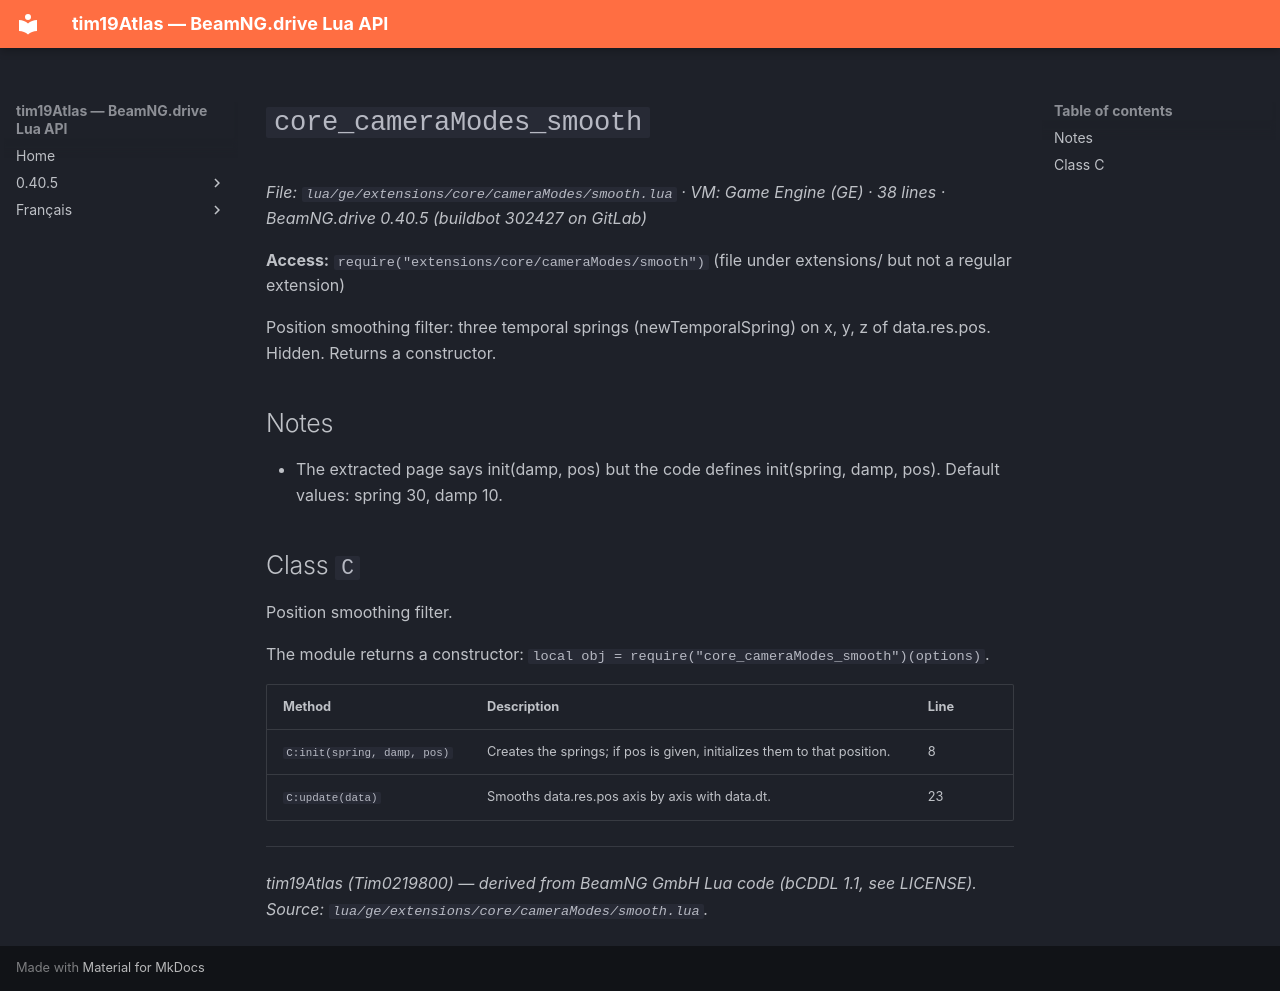

repository: Tim0219800/beamng-lua-atlas · page: 0.40.5/ge/extensions/core/cameraModes/smooth.html · generator: mkdocs

# `core_cameraModes_smooth`

*File: `lua/ge/extensions/core/cameraModes/smooth.lua` · VM: Game Engine (GE) · 38 lines · BeamNG.drive 0.40.5 (buildbot 302427 on GitLab)*

**Access:** `require("extensions/core/cameraModes/smooth")` (file under extensions/ but not a regular extension)

Position smoothing filter: three temporal springs (newTemporalSpring) on x, y, z of data.res.pos. Hidden. Returns a constructor.

## Notes

- The extracted page says init(damp, pos) but the code defines init(spring, damp, pos). Default values: spring 30, damp 10.

## Class `C`

Position smoothing filter.

The module returns a constructor: `local obj = require("core_cameraModes_smooth")(options)`.

| Method | Description | Line |
|---|---|---|
| `C:init(spring, damp, pos)` | Creates the springs; if pos is given, initializes them to that position. | 8 |
| `C:update(data)` | Smooths data.res.pos axis by axis with data.dt. | 23 |

---
*tim19Atlas (Tim0219800) — derived from BeamNG GmbH Lua code (bCDDL 1.1, see LICENSE). Source: `lua/ge/extensions/core/cameraModes/smooth.lua`.*
